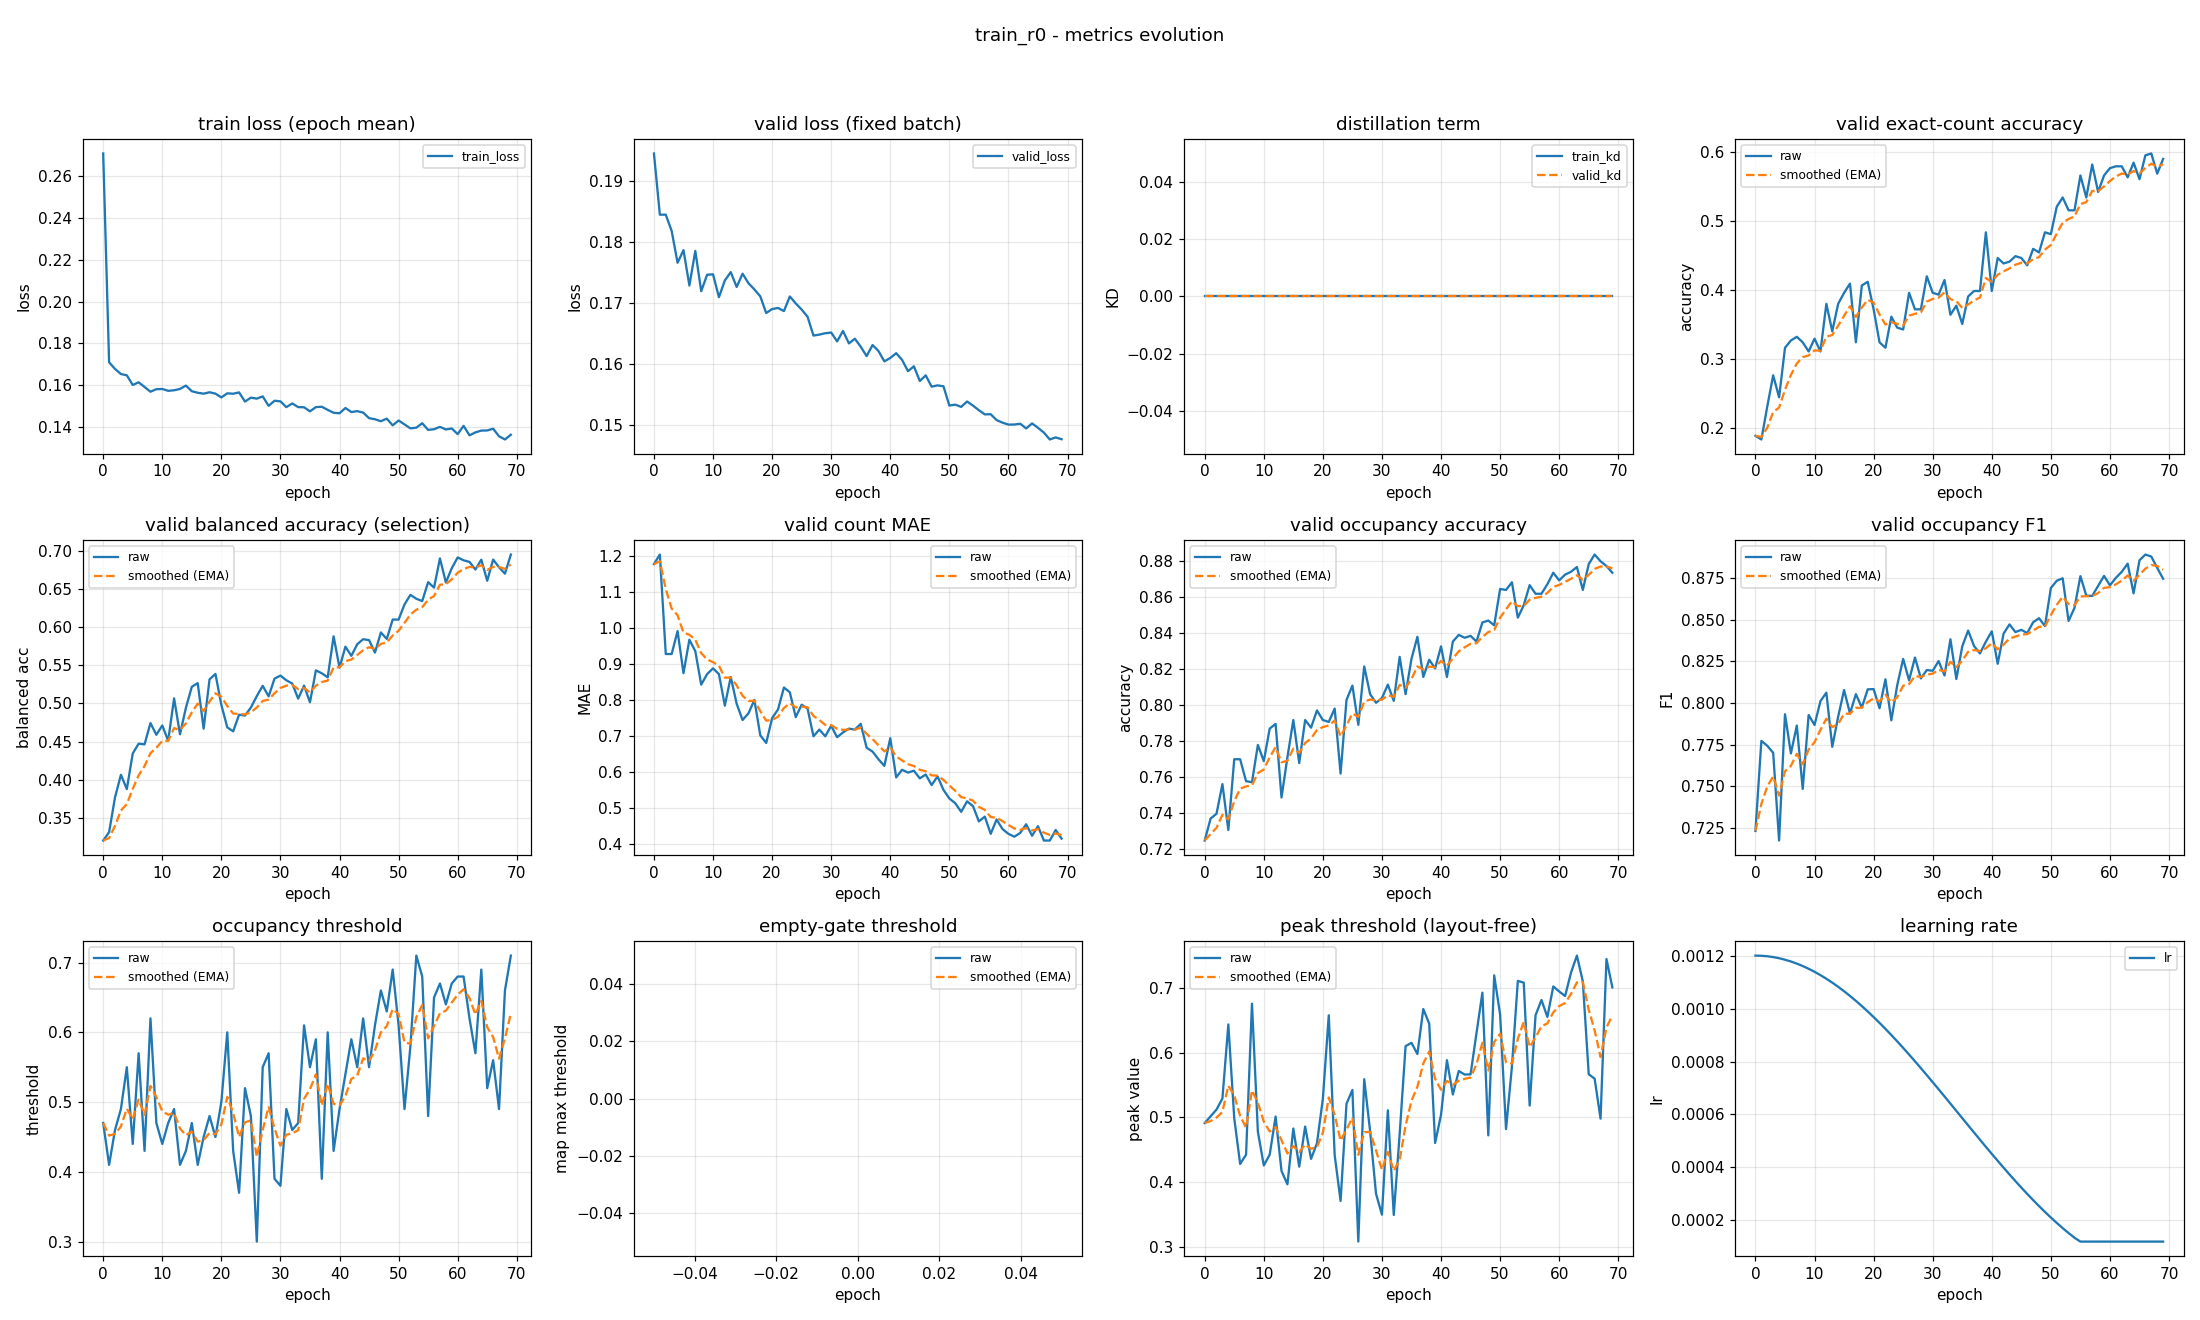

Values plotted in this chart, from the file beside it:
epoch, train_loss, valid_loss, train_kd, valid_kd, valid_accuracy, valid_accuracy_smoothed, valid_balanced_accuracy, valid_balanced_accuracy_smoothed, valid_mae, valid_mae_smoothed, valid_occupancy_accuracy, valid_occupancy_accuracy_smoothed, valid_occupancy_f1, valid_occupancy_f1_smoothed, valid_occupancy_threshold, valid_occupancy_threshold_smoothed, valid_empty_threshold, valid_empty_threshold_smoothed, valid_peak_threshold, valid_peak_threshold_smoothed, learning_rate
0, 0.2708, 0.1945, 0.0, 0.0, 0.1888, 0.1888, 0.3199, 0.3199, 1.178, 1.178, 0.7245, 0.7245, 0.7233, 0.7233, 0.47, 0.47, nan, nan, 0.4909, 0.4909, 0.0012
1, 0.1709, 0.1845, 0.0, 0.0, 0.1835, 0.1872, 0.3309, 0.3232, 1.205, 1.186, 0.7367, 0.7281, 0.7773, 0.7395, 0.41, 0.452, nan, nan, 0.5014, 0.4941, 0.001199
2, 0.1677, 0.1845, 0.0, 0.0, 0.2314, 0.2005, 0.3765, 0.3392, 0.9282, 1.109, 0.7394, 0.7315, 0.7744, 0.75, 0.46, 0.4544, nan, nan, 0.5118, 0.4994, 0.001198
3, 0.1653, 0.1818, 0.0, 0.0, 0.2766, 0.2233, 0.4063, 0.3593, 0.9282, 1.055, 0.7559, 0.7388, 0.7702, 0.756, 0.49, 0.4651, nan, nan, 0.529, 0.5083, 0.001194
4, 0.1647, 0.1766, 0.0, 0.0, 0.2447, 0.2297, 0.3875, 0.3678, 0.992, 1.036, 0.7303, 0.7363, 0.7175, 0.7445, 0.55, 0.4906, nan, nan, 0.6434, 0.5488, 0.00119
5, 0.1601, 0.1787, 0.0, 0.0, 0.3165, 0.2558, 0.4343, 0.3877, 0.875, 0.9876, 0.7697, 0.7463, 0.7933, 0.7591, 0.44, 0.4754, nan, nan, 0.4985, 0.5337, 0.001185
6, 0.1613, 0.1728, 0.0, 0.0, 0.3271, 0.2772, 0.4472, 0.4056, 0.9681, 0.9817, 0.7697, 0.7533, 0.7698, 0.7623, 0.57, 0.5038, nan, nan, 0.4277, 0.5019, 0.001178
7, 0.1591, 0.1785, 0.0, 0.0, 0.3324, 0.2938, 0.4463, 0.4178, 0.9362, 0.9681, 0.7574, 0.7545, 0.7865, 0.7696, 0.43, 0.4816, nan, nan, 0.4421, 0.484, 0.00117
8, 0.1568, 0.1719, 0.0, 0.0, 0.3245, 0.303, 0.4742, 0.4347, 0.8431, 0.9306, 0.7569, 0.7553, 0.7485, 0.7633, 0.62, 0.5231, nan, nan, 0.6754, 0.5414, 0.001161
9, 0.158, 0.1746, 0.0, 0.0, 0.3112, 0.3054, 0.4589, 0.442, 0.8723, 0.9131, 0.7777, 0.762, 0.7929, 0.7721, 0.47, 0.5072, nan, nan, 0.4777, 0.5223, 0.00115
10, 0.1582, 0.1747, 0.0, 0.0, 0.3298, 0.3127, 0.4711, 0.4507, 0.8883, 0.9057, 0.7686, 0.764, 0.7869, 0.7766, 0.44, 0.487, nan, nan, 0.4255, 0.4932, 0.001139
11, 0.1573, 0.1709, 0.0, 0.0, 0.3112, 0.3123, 0.4511, 0.4508, 0.8723, 0.8957, 0.7867, 0.7708, 0.8012, 0.7839, 0.47, 0.4819, nan, nan, 0.442, 0.4779, 0.001126
12, 0.1575, 0.1737, 0.0, 0.0, 0.3803, 0.3327, 0.5067, 0.4676, 0.7846, 0.8623, 0.7894, 0.7764, 0.8063, 0.7906, 0.49, 0.4844, nan, nan, 0.501, 0.4848, 0.001113
13, 0.1582, 0.1751, 0.0, 0.0, 0.3404, 0.335, 0.4596, 0.4652, 0.8644, 0.8629, 0.7484, 0.768, 0.7738, 0.7856, 0.41, 0.462, nan, nan, 0.4169, 0.4644, 0.001098
14, 0.1598, 0.1726, 0.0, 0.0, 0.3803, 0.3486, 0.4943, 0.4739, 0.7899, 0.841, 0.7707, 0.7688, 0.7919, 0.7875, 0.43, 0.4524, nan, nan, 0.3963, 0.444, 0.001082
15, 0.1571, 0.1748, 0.0, 0.0, 0.3963, 0.3629, 0.5219, 0.4883, 0.7447, 0.8121, 0.7915, 0.7756, 0.8078, 0.7936, 0.47, 0.4577, nan, nan, 0.4825, 0.4555, 0.001065
16, 0.1563, 0.1732, 0.0, 0.0, 0.4096, 0.3769, 0.5267, 0.4998, 0.7633, 0.7975, 0.7676, 0.7732, 0.7938, 0.7936, 0.41, 0.4434, nan, nan, 0.4235, 0.4459, 0.001048
17, 0.1559, 0.1722, 0.0, 0.0, 0.3245, 0.3612, 0.4669, 0.4899, 0.8005, 0.7984, 0.7915, 0.7787, 0.8054, 0.7972, 0.45, 0.4454, nan, nan, 0.4856, 0.4578, 0.001029
18, 0.1566, 0.1711, 0.0, 0.0, 0.4069, 0.3749, 0.5316, 0.5025, 0.7021, 0.7695, 0.7872, 0.7812, 0.7974, 0.7972, 0.48, 0.4558, nan, nan, 0.4356, 0.4512, 0.00101
19, 0.1559, 0.1683, 0.0, 0.0, 0.4122, 0.3861, 0.5388, 0.5134, 0.6809, 0.7429, 0.7968, 0.7859, 0.8082, 0.8005, 0.45, 0.454, nan, nan, 0.4597, 0.4537, 0.0009891
20, 0.1541, 0.169, 0.0, 0.0, 0.3723, 0.382, 0.4982, 0.5088, 0.75, 0.745, 0.7915, 0.7876, 0.8084, 0.8029, 0.5, 0.4678, nan, nan, 0.5284, 0.4761, 0.000968
21, 0.1561, 0.1692, 0.0, 0.0, 0.3245, 0.3647, 0.4686, 0.4967, 0.7739, 0.7537, 0.7904, 0.7884, 0.7969, 0.8011, 0.6, 0.5075, nan, nan, 0.6576, 0.5305, 0.000946
22, 0.1559, 0.1687, 0.0, 0.0, 0.3165, 0.3503, 0.4634, 0.4867, 0.8351, 0.7781, 0.7979, 0.7913, 0.8143, 0.805, 0.43, 0.4842, nan, nan, 0.4413, 0.5038, 0.0009233
23, 0.1565, 0.171, 0.0, 0.0, 0.3617, 0.3537, 0.4852, 0.4863, 0.8218, 0.7912, 0.7617, 0.7824, 0.7897, 0.8004, 0.37, 0.45, nan, nan, 0.3706, 0.4638, 0.0009
24, 0.1521, 0.1699, 0.0, 0.0, 0.3457, 0.3513, 0.4841, 0.4856, 0.7527, 0.7797, 0.8027, 0.7885, 0.8108, 0.8035, 0.52, 0.471, nan, nan, 0.5208, 0.4809, 0.000876
25, 0.154, 0.1689, 0.0, 0.0, 0.3431, 0.3488, 0.4946, 0.4883, 0.7872, 0.7819, 0.8106, 0.7951, 0.8265, 0.8104, 0.48, 0.4737, nan, nan, 0.5421, 0.4993, 0.0008515
26, 0.1535, 0.1677, 0.0, 0.0, 0.3963, 0.3631, 0.5097, 0.4947, 0.7766, 0.7803, 0.7888, 0.7932, 0.8137, 0.8114, 0.3, 0.4216, nan, nan, 0.3077, 0.4418, 0.0008265
27, 0.1546, 0.1646, 0.0, 0.0, 0.3723, 0.3659, 0.5232, 0.5033, 0.6995, 0.7561, 0.8213, 0.8016, 0.8273, 0.8162, 0.55, 0.4601, nan, nan, 0.5587, 0.4769, 0.0008009
28, 0.1501, 0.1648, 0.0, 0.0, 0.3723, 0.3678, 0.5094, 0.5051, 0.7181, 0.7447, 0.8059, 0.8029, 0.8148, 0.8158, 0.57, 0.4931, nan, nan, 0.4783, 0.4773, 0.000775
29, 0.1525, 0.165, 0.0, 0.0, 0.4202, 0.3835, 0.5326, 0.5134, 0.6995, 0.7311, 0.8011, 0.8024, 0.8198, 0.817, 0.39, 0.4622, nan, nan, 0.3816, 0.4486, 0.0007487
30, 0.1522, 0.1651, 0.0, 0.0, 0.3963, 0.3873, 0.5366, 0.5203, 0.7287, 0.7304, 0.8037, 0.8028, 0.8194, 0.8177, 0.38, 0.4375, nan, nan, 0.3494, 0.4188, 0.0007221
31, 0.1495, 0.1637, 0.0, 0.0, 0.3936, 0.3892, 0.5305, 0.5234, 0.6968, 0.7203, 0.8112, 0.8053, 0.8252, 0.82, 0.49, 0.4533, nan, nan, 0.5107, 0.4464, 0.0006952
32, 0.1512, 0.1654, 0.0, 0.0, 0.4149, 0.3969, 0.5262, 0.5242, 0.7101, 0.7173, 0.8021, 0.8043, 0.8166, 0.8189, 0.46, 0.4553, nan, nan, 0.3489, 0.4171, 0.0006681
33, 0.1495, 0.1633, 0.0, 0.0, 0.3644, 0.3872, 0.5063, 0.5189, 0.7207, 0.7183, 0.8266, 0.811, 0.8383, 0.8247, 0.47, 0.4597, nan, nan, 0.4741, 0.4342, 0.0006409
34, 0.1494, 0.1641, 0.0, 0.0, 0.3777, 0.3843, 0.5235, 0.5202, 0.7181, 0.7182, 0.8059, 0.8095, 0.8144, 0.8217, 0.61, 0.5048, nan, nan, 0.6099, 0.4869, 0.0006137
35, 0.1475, 0.1628, 0.0, 0.0, 0.3511, 0.3743, 0.5015, 0.5146, 0.734, 0.723, 0.8255, 0.8143, 0.834, 0.8254, 0.55, 0.5184, nan, nan, 0.615, 0.5253, 0.0005863
36, 0.1495, 0.1612, 0.0, 0.0, 0.391, 0.3793, 0.5434, 0.5233, 0.6676, 0.7064, 0.8378, 0.8213, 0.8435, 0.8308, 0.59, 0.5398, nan, nan, 0.5976, 0.547, 0.0005591
37, 0.1496, 0.1631, 0.0, 0.0, 0.3989, 0.3852, 0.5397, 0.5282, 0.6569, 0.6915, 0.8154, 0.8196, 0.8342, 0.8318, 0.39, 0.4949, nan, nan, 0.6672, 0.5831, 0.0005319
38, 0.1482, 0.1621, 0.0, 0.0, 0.3989, 0.3893, 0.5343, 0.53, 0.6356, 0.6748, 0.825, 0.8212, 0.8298, 0.8312, 0.6, 0.5264, nan, nan, 0.6445, 0.6015, 0.0005048
39, 0.1468, 0.1604, 0.0, 0.0, 0.484, 0.4177, 0.5882, 0.5475, 0.617, 0.6574, 0.8202, 0.8209, 0.8369, 0.8329, 0.43, 0.4975, nan, nan, 0.4602, 0.5591, 0.0004779
40, 0.1465, 0.1609, 0.0, 0.0, 0.3989, 0.4121, 0.5471, 0.5474, 0.6941, 0.6684, 0.8324, 0.8244, 0.843, 0.836, 0.49, 0.4952, nan, nan, 0.5037, 0.5425, 0.0004513
41, 0.149, 0.1617, 0.0, 0.0, 0.4468, 0.4225, 0.5746, 0.5555, 0.5851, 0.6434, 0.8154, 0.8217, 0.8236, 0.8322, 0.54, 0.5087, nan, nan, 0.5881, 0.5562, 0.000425
42, 0.1471, 0.1606, 0.0, 0.0, 0.4388, 0.4274, 0.5625, 0.5576, 0.6064, 0.6323, 0.8351, 0.8257, 0.8417, 0.8351, 0.59, 0.5331, nan, nan, 0.5352, 0.5499, 0.0003991
43, 0.1475, 0.1588, 0.0, 0.0, 0.4415, 0.4316, 0.5778, 0.5637, 0.5984, 0.6222, 0.8388, 0.8296, 0.8472, 0.8387, 0.55, 0.5382, nan, nan, 0.5715, 0.5563, 0.0003735
44, 0.1469, 0.1596, 0.0, 0.0, 0.4495, 0.437, 0.5844, 0.5699, 0.6037, 0.6166, 0.8372, 0.8319, 0.8426, 0.8399, 0.62, 0.5627, nan, nan, 0.566, 0.5592, 0.0003485
45, 0.1442, 0.1572, 0.0, 0.0, 0.4468, 0.4399, 0.5832, 0.5739, 0.5824, 0.6064, 0.8383, 0.8338, 0.8439, 0.8411, 0.55, 0.5589, nan, nan, 0.5662, 0.5613, 0.000324
46, 0.1437, 0.1581, 0.0, 0.0, 0.4362, 0.4388, 0.5668, 0.5718, 0.5931, 0.6024, 0.8351, 0.8342, 0.842, 0.8414, 0.61, 0.5742, nan, nan, 0.6298, 0.5819, 0.0003
47, 0.1427, 0.1562, 0.0, 0.0, 0.4601, 0.4452, 0.5933, 0.5782, 0.5638, 0.5908, 0.8457, 0.8377, 0.8485, 0.8435, 0.66, 0.6, nan, nan, 0.6925, 0.6151, 0.0002767
48, 0.144, 0.1564, 0.0, 0.0, 0.4548, 0.4481, 0.5847, 0.5802, 0.5878, 0.5899, 0.8468, 0.8404, 0.8509, 0.8457, 0.63, 0.609, nan, nan, 0.4719, 0.5721, 0.000254
49, 0.1407, 0.1563, 0.0, 0.0, 0.484, 0.4589, 0.6102, 0.5892, 0.5505, 0.5781, 0.8441, 0.8415, 0.8462, 0.8459, 0.69, 0.6333, nan, nan, 0.7192, 0.6162, 0.000232
50, 0.1431, 0.1531, 0.0, 0.0, 0.4814, 0.4656, 0.6102, 0.5955, 0.5266, 0.5626, 0.8644, 0.8484, 0.869, 0.8528, 0.61, 0.6263, nan, nan, 0.659, 0.6291, 0.0002109
51, 0.1412, 0.1533, 0.0, 0.0, 0.5213, 0.4823, 0.63, 0.6059, 0.5133, 0.5478, 0.8638, 0.853, 0.8734, 0.859, 0.49, 0.5854, nan, nan, 0.4816, 0.5848, 0.0001905
52, 0.1393, 0.1529, 0.0, 0.0, 0.5346, 0.498, 0.6427, 0.6169, 0.4894, 0.5303, 0.8681, 0.8575, 0.8749, 0.8638, 0.58, 0.5838, nan, nan, 0.5782, 0.5828, 0.0001709
53, 0.1396, 0.1538, 0.0, 0.0, 0.516, 0.5034, 0.6375, 0.6231, 0.5186, 0.5268, 0.8484, 0.8548, 0.8493, 0.8594, 0.71, 0.6216, nan, nan, 0.7107, 0.6212, 0.0001523
54, 0.1418, 0.1531, 0.0, 0.0, 0.516, 0.5072, 0.6345, 0.6265, 0.5053, 0.5204, 0.8553, 0.855, 0.8571, 0.8587, 0.68, 0.6392, nan, nan, 0.708, 0.6472, 0.0001346
55, 0.1386, 0.1524, 0.0, 0.0, 0.5665, 0.525, 0.6593, 0.6363, 0.4628, 0.5031, 0.8665, 0.8584, 0.8762, 0.864, 0.48, 0.5914, nan, nan, 0.5179, 0.6084, 0.00012
56, 0.1389, 0.1517, 0.0, 0.0, 0.5346, 0.5278, 0.6522, 0.6411, 0.4761, 0.495, 0.8617, 0.8594, 0.8644, 0.8641, 0.65, 0.609, nan, nan, 0.6576, 0.6232, 0.00012
57, 0.14, 0.1517, 0.0, 0.0, 0.5824, 0.5442, 0.6905, 0.6559, 0.4282, 0.4749, 0.8617, 0.8601, 0.8643, 0.8642, 0.67, 0.6273, nan, nan, 0.6812, 0.6406, 0.00012
58, 0.1388, 0.1507, 0.0, 0.0, 0.5426, 0.5437, 0.6589, 0.6568, 0.4681, 0.4729, 0.867, 0.8622, 0.8703, 0.866, 0.64, 0.6311, nan, nan, 0.6549, 0.6449, 0.00012
59, 0.1392, 0.1503, 0.0, 0.0, 0.5665, 0.5506, 0.6776, 0.6631, 0.4415, 0.4635, 0.8734, 0.8655, 0.8763, 0.8691, 0.67, 0.6428, nan, nan, 0.7021, 0.6621, 0.00012
... 10 more rows
